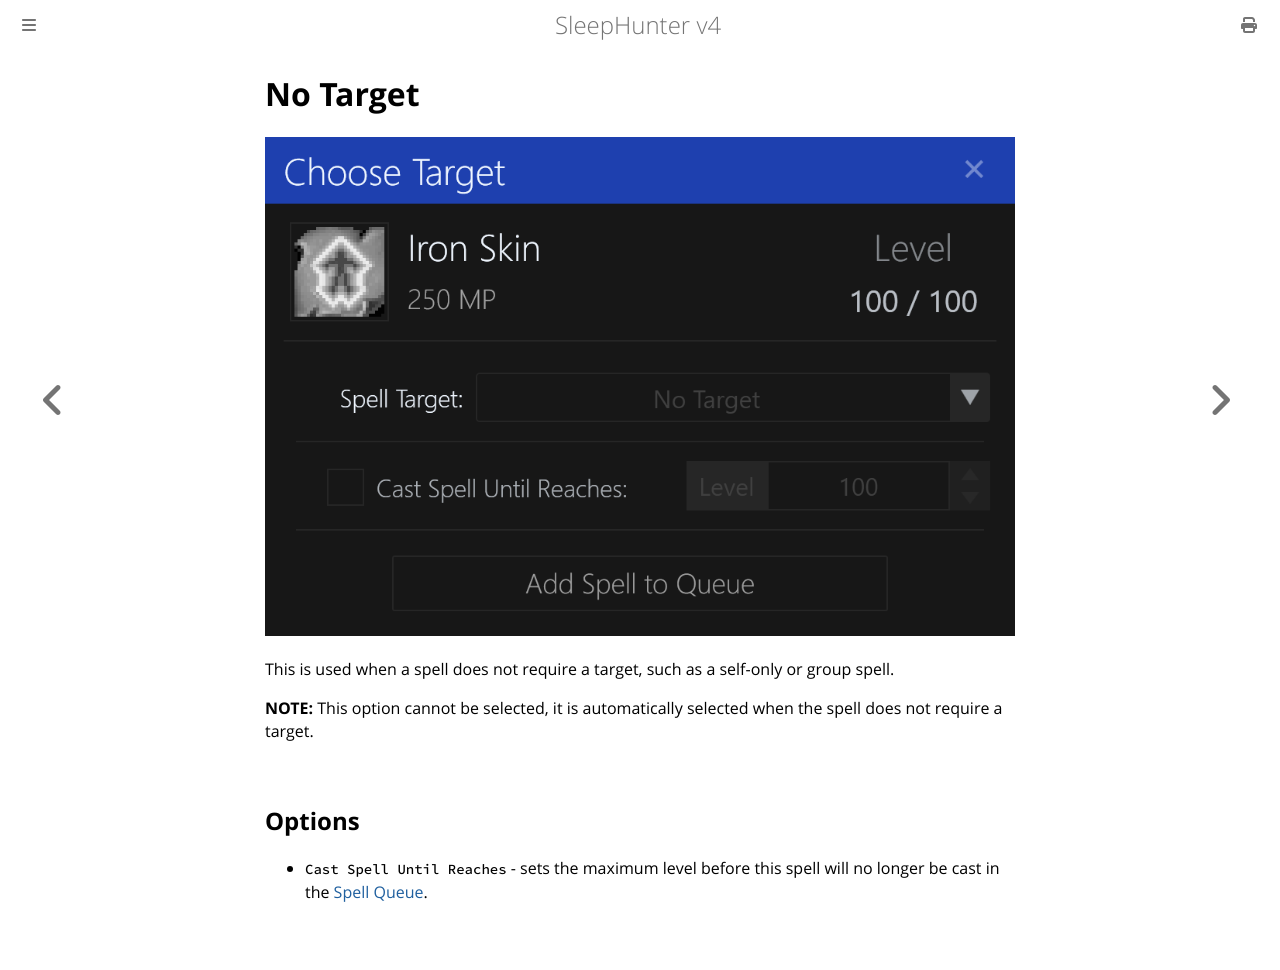

repository: ewrogers/SleepHunter4 · page: spell-target/no-target.html · generator: mdbook

# No Target

![image](../screenshots/spell-target-none.png)

This is used when a spell does not require a target, such as a self-only or group spell.

**NOTE:** This option cannot be selected, it is automatically selected when the spell does not require a target.

## Options

- `Cast Spell Until Reaches` - sets the maximum level before this spell will no longer be cast in the [Spell Queue](../user-interface/main-window.md#spell-queue).
